Run: headless pygame with SDL's dummy video driver; simulated clock (each Clock.tick advances the game by its frame time, no real sleeping); random seed 0; keys injected as events and as key.get_pressed() state; no mouse input.
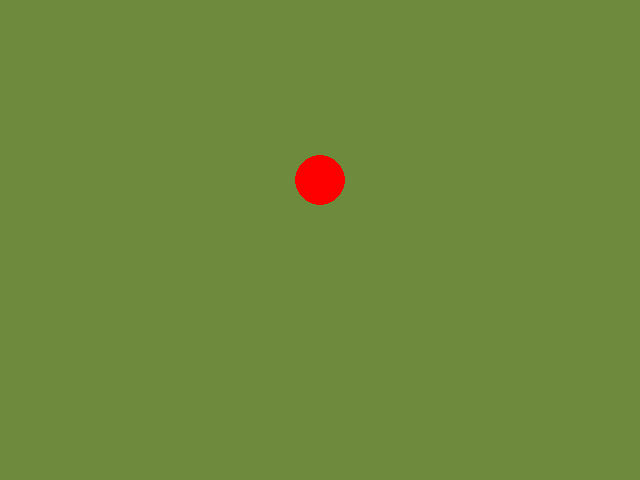
Frame 1 of 4 · flips 1–60 · no input
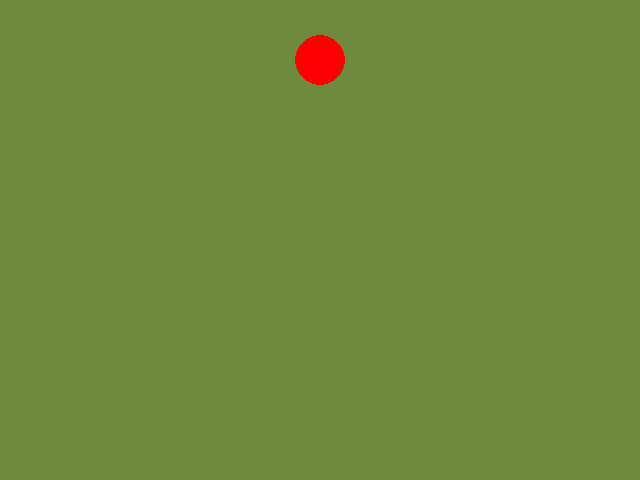
Frame 2 of 4 · flips 61–180 · tapped SPACE, RETURN · held RIGHT (→), D
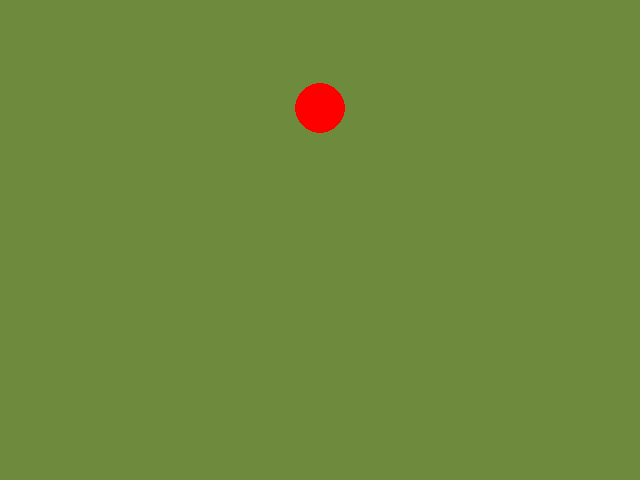
Frame 3 of 4 · flips 181–300 · held DOWN (↓), S
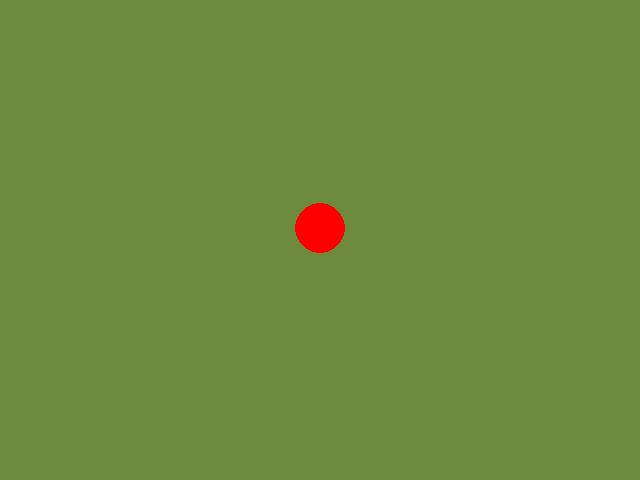
Frame 4 of 4 · flips 301–420 · held LEFT (←), A, UP (↑), W

The pygame program that drew these frames:

#pygame 動畫遊戲
# https://www.pygame.org/docs/
# pygame.Surface：Surface 資料型別，代表一個矩形的影像，用來繪製在螢幕上
# pygame.Rect：Rect 資料型別，用來定位矩形空間的位置和可以用來偵測物件是否碰撞的
# pygame.event：事件模組，用來處理使用者觸發事件，包含自定義事件
# pygame.font：文字模組，用來顯示文字，可用來顯示儀表板資料
# pygame.draw：繪圖模組，可以畫出多邊形圖形，可當作背景物件
# pygame.image：圖片模組，用來處理載入圖片等相關操作，可當作角色精靈（sprite）
# pygame.time：時間模組，包含控制遊戲迴圈迭代速率，確保反饋不會太快消逝
#動畫遊戲 基本架構
#畫圖形
#操控遊戲物件
#顥示文字

#  RGB 色碼表
#  http://www.wahart.com.hk/rgb.htm
import pygame, random

BG_COLOR = (139, 62, 47)
WHITE = (255, 255, 255)
BLACK = (0, 0, 0)
WIDTH = 640
HEIGHT = 480
FPS = 200

pygame.init()
win = pygame.display.set_mode((WIDTH, HEIGHT))
pygame.display.set_caption('pygame base set')

clock = pygame.time.Clock()
x = 50
y = 50
random_list = [-2, -1]
speedx = random.choice(random_list)
speedy = random.choice(random_list)
ball_left = 0
ball_right = 0
ball_top = 0
ball_bottom = 0
ball_x = win.get_width() / 2
ball_y = win.get_height() / 2
ball_center = (ball_x, ball_y)
ball_radius = 25
run = True
while run:
    clock.tick(FPS)
    for event in pygame.event.get():
        if event.type == pygame.QUIT:
            run = False

    # game update
    # ball_x += speedx
    ball_y += speedy
    ball_center = (ball_x, ball_y)  # 移動球
    ball_left = ball_x - ball_radius
    ball_right = ball_x + ball_radius
    ball_top = ball_y - ball_radius
    ball_bottom = ball_y + ball_radius
    print(f'ball_center:{ball_center}')

    if ball_left < 0 or ball_right > WIDTH:
        speedx = speedx * -1
        print(f'speedx:{speedx}')
        print(f'ball_center:{ball_center}')
    if ball_top < 0 or ball_bottom > HEIGHT:
        speedy = speedy * -1

    # windows display
    win.fill((110, 139, 61))     # set background color
    pygame.draw.circle(win, (255, 0, 0), (ball_center), ball_radius)
    pygame.display.flip()
    # pygame.display.update()  # display windows
pygame.quit()
